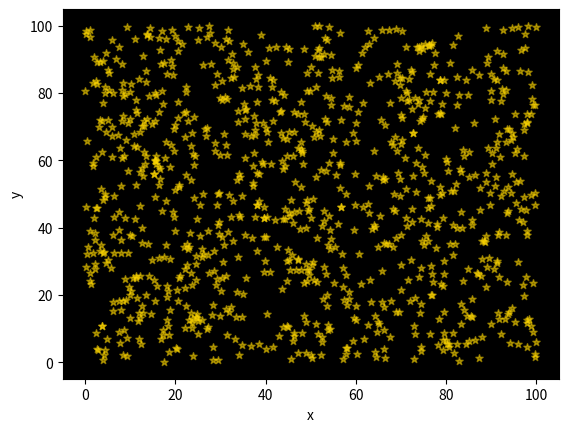

Write the Python code that produced this figure.
import pandas as pd
import numpy
import matplotlib.pyplot as plt
import random

x=[random.uniform(0,100)for _ in range(1000)]
y=[random.uniform(0,100)for _ in range(1000)]
plt.clf()
fig, ax = plt.subplots()

plt.scatter(x,y, label='random',color='gold',marker='*',
            s=30, alpha=0.5)
ax.set_facecolor('black')
plt.xlabel('x')
plt.ylabel('y')
plt.show()